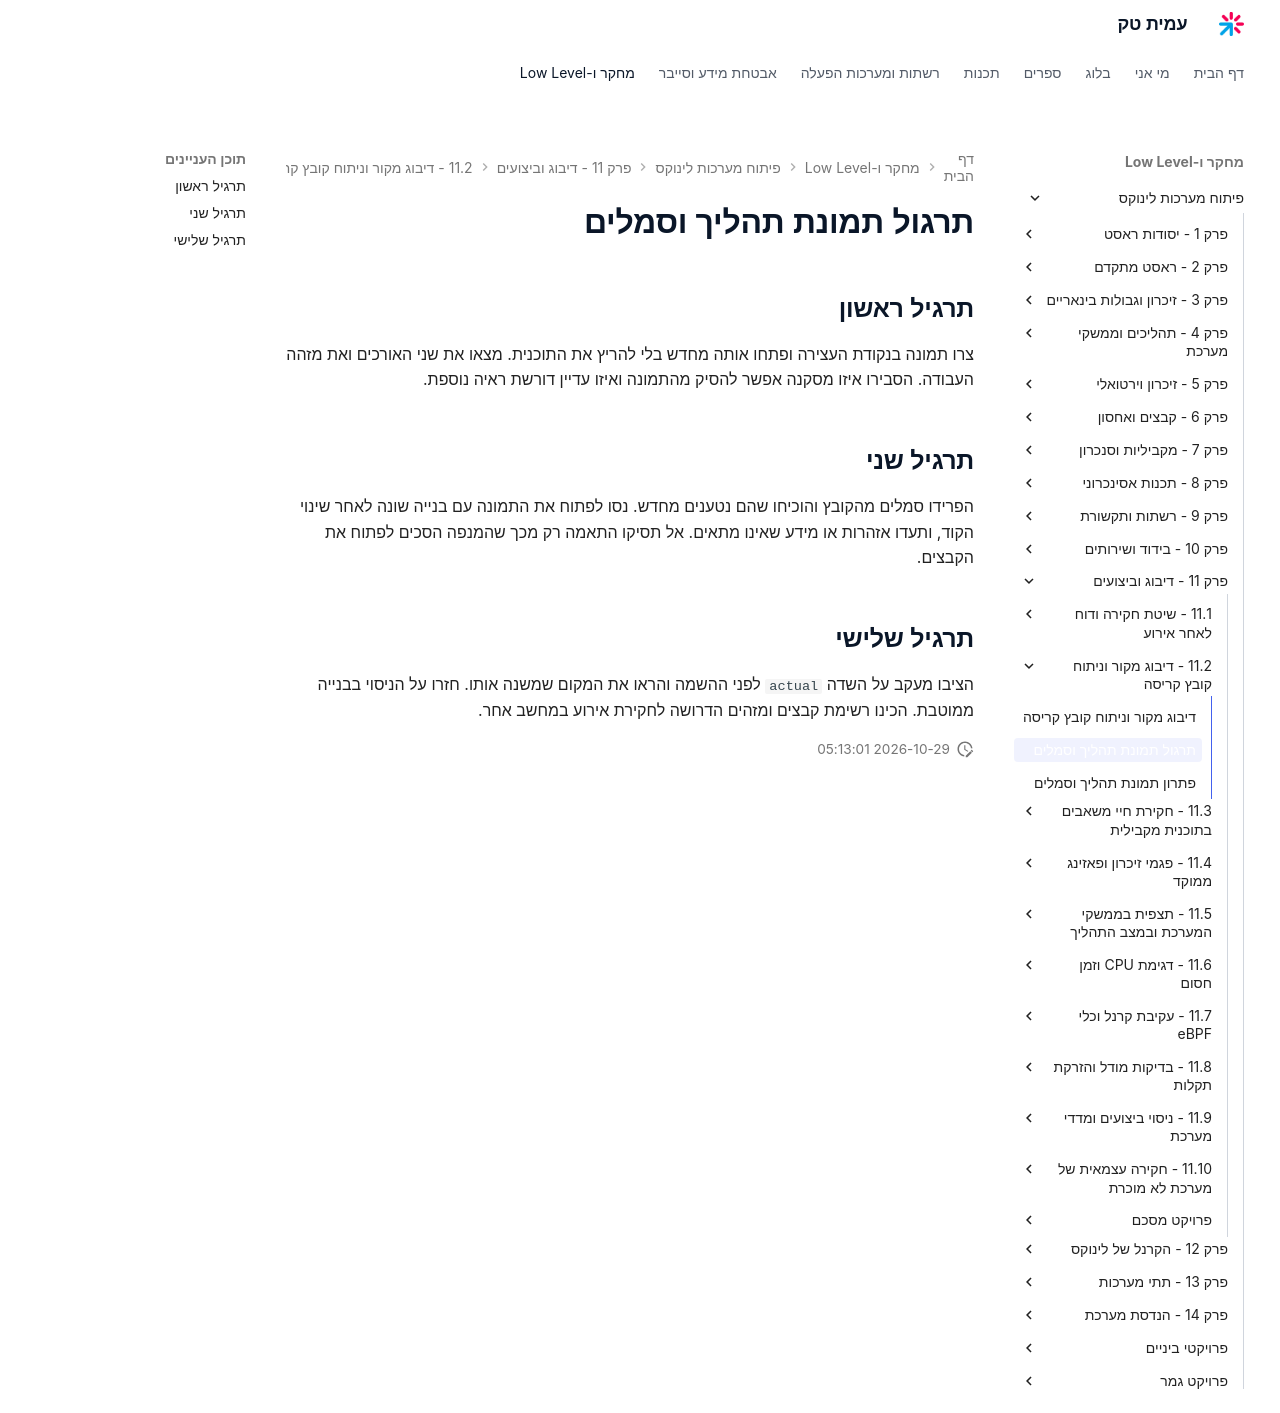

repository: AmitPinchasi/amittech · page: פיתוח-מערכות-לינוקס/11 - דיבוג וביצועים/11.2 - דיבוג מקור וניתוח קובץ קריסה/11.2 - דיבוג מקור וניתוח קובץ קריסה - תרגול/index.html · generator: mkdocs

# תרגול תמונת תהליך וסמלים

## תרגיל ראשון

צרו תמונה בנקודת העצירה ופתחו אותה מחדש בלי להריץ את התוכנית. מצאו את שני האורכים ואת מזהה העבודה. הסבירו איזו מסקנה אפשר להסיק מהתמונה ואיזו עדיין דורשת ראיה נוספת.

## תרגיל שני

הפרידו סמלים מהקובץ והוכיחו שהם נטענים מחדש. נסו לפתוח את התמונה עם בנייה שונה לאחר שינוי הקוד, ותעדו אזהרות או מידע שאינו מתאים. אל תסיקו התאמה רק מכך שהמנפה הסכים לפתוח את הקבצים.

## תרגיל שלישי

הציבו מעקב על השדה `actual` לפני ההשמה והראו את המקום שמשנה אותו. חזרו על הניסוי בבנייה ממוטבת. הכינו רשימת קבצים ומזהים הדרושה לחקירת אירוע במחשב אחר.
